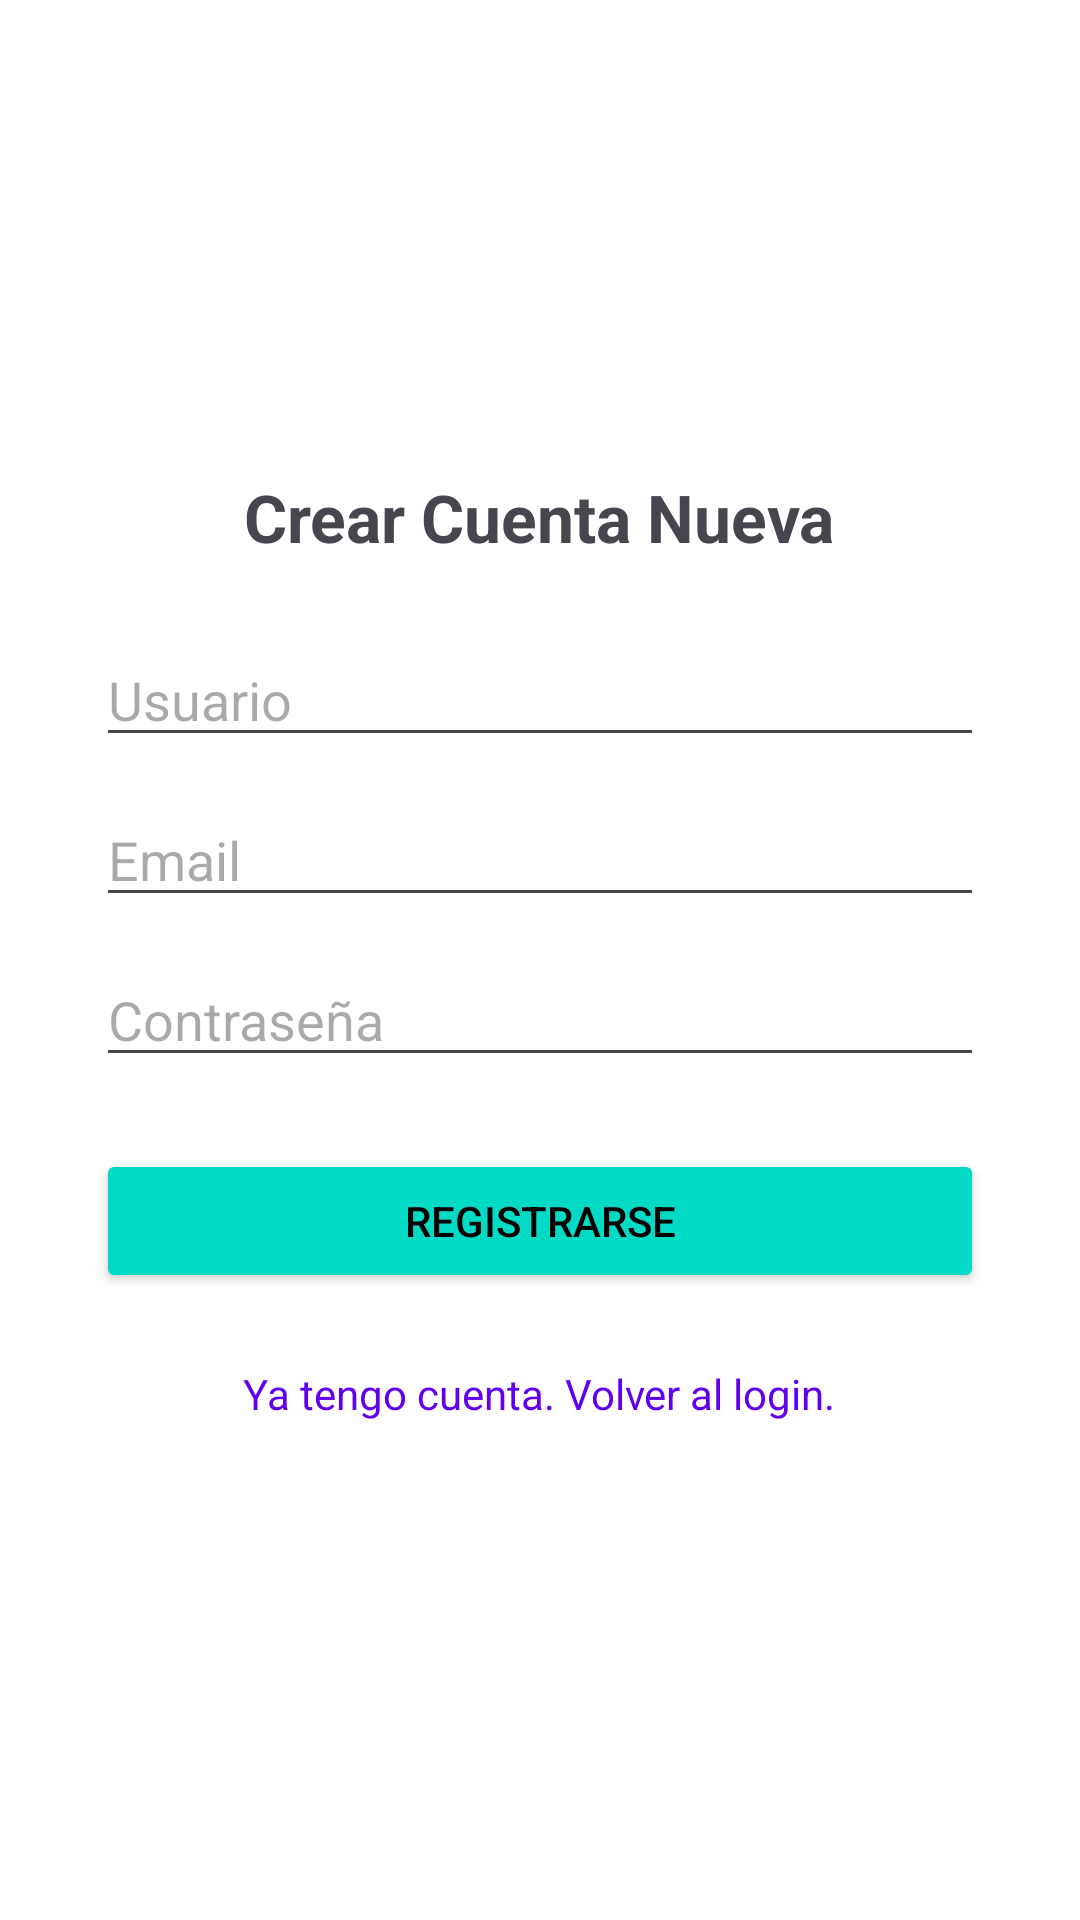

This screen was rendered from an Android layout file. Write that file and the resources it references.
<!-- AndroidManifest.xml: application theme Theme.ProyectoDAS -->
<!-- res/layout/fragment_registro.xml -->
<?xml version="1.0" encoding="utf-8"?>
<LinearLayout xmlns:android="http://schemas.android.com/apk/res/android"
    android:layout_width="match_parent"
    android:layout_height="match_parent"
    android:orientation="vertical"
    android:gravity="center"
    android:padding="32dp"
    android:background="#FFFFFF">

    <TextView
        android:layout_width="wrap_content"
        android:layout_height="wrap_content"
        android:text="Crear Cuenta Nueva"
        android:textSize="22sp"
        android:textStyle="bold"
        android:layout_marginBottom="24dp"/>

    <EditText
        android:id="@+id/etUserReg"
        android:layout_width="match_parent"
        android:layout_height="wrap_content"
        android:hint="Usuario"
        android:inputType="text"
        android:layout_marginBottom="12dp"
        android:autofillHints="username"/>

    <EditText
        android:id="@+id/etEmailReg"
        android:layout_width="match_parent"
        android:layout_height="wrap_content"
        android:hint="Email"
        android:inputType="textEmailAddress"
        android:layout_marginBottom="12dp"
        android:autofillHints="emailAddress"/>

    <EditText
        android:id="@+id/etPassReg"
        android:layout_width="match_parent"
        android:layout_height="wrap_content"
        android:hint="Contraseña"
        android:inputType="textPassword"
        android:layout_marginBottom="24dp"
        android:autofillHints="password"/>

    <Button
        android:id="@+id/btnRegister"
        android:layout_width="match_parent"
        android:layout_height="wrap_content"
        android:text="Registrarse"
        android:backgroundTint="#03DAC5"
        android:textColor="#000000"/>

    <TextView
        android:id="@+id/tvBackToLogin"
        android:layout_width="wrap_content"
        android:layout_height="wrap_content"
        android:text="Ya tengo cuenta. Volver al login."
        android:textColor="#6200EE"
        android:layout_marginTop="16dp"
        android:padding="8dp"/>

</LinearLayout>
<!-- resources referenced by this layout -->
<resources>
  <style name="Theme.ProyectoDAS" parent="Base.Theme.ProyectoDAS" />
  <style name="Base.Theme.ProyectoDAS" parent="Theme.Material3.DayNight.NoActionBar">
          
          
      </style>
</resources>
